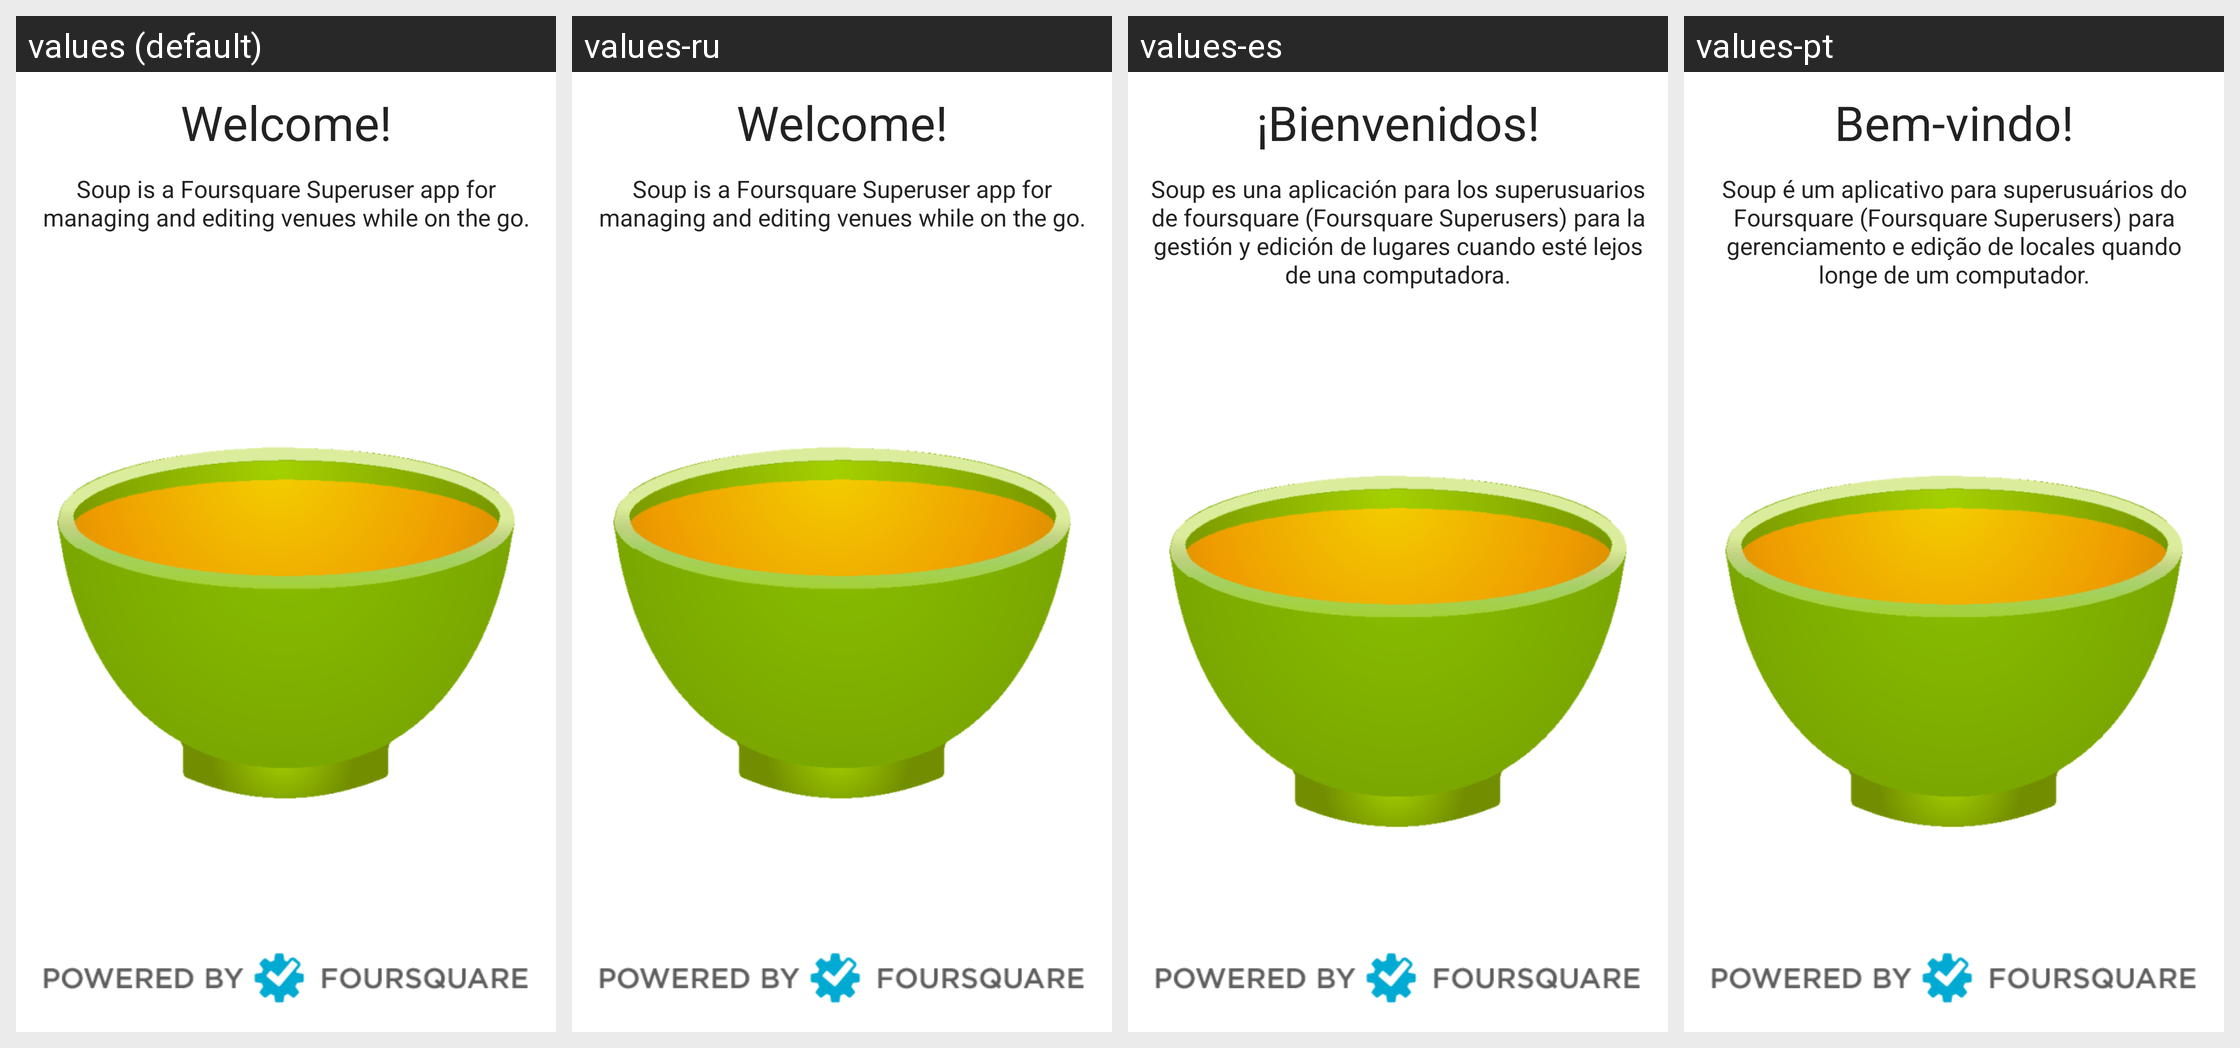

Locale-by-locale string values for the Android screen shown in this grid:
Android screen res/layout/activity_welcome.xml rendered under 4 locales, left to right: values (default), values-ru, values-es, values-pt. Device: Nexus 5 (rendered at 1080×1920; each locale shown at half size, 540×960, under a caption strip naming it); theme Theme.Soup.
Other locales in the repository, not shown: values-fr.
Strings drawn on this screen, with the default value and each locale's value (text and hints the layout hard-codes, and strings that could not be matched under every locale, appear in the picture but are not listed):

welcome_title
  values: Welcome!
  values-ru: Welcome!
  values-es: ¡Bienvenidos!
  values-pt: Bem-vindo!

welcome_description
  values: Soup is a Foursquare Superuser app for managing and editing venues while on the go.
  values-ru: Soup is a Foursquare Superuser app for managing and editing venues while on the go.
  values-es: Soup es una aplicación para los superusuarios de foursquare (Foursquare Superusers) para la gestión y edición de lugares cuando esté lejos de una computadora.
  values-pt: Soup é um aplicativo para superusuários do Foursquare (Foursquare Superusers) para gerenciamento e edição de locales quando longe de um computador.
